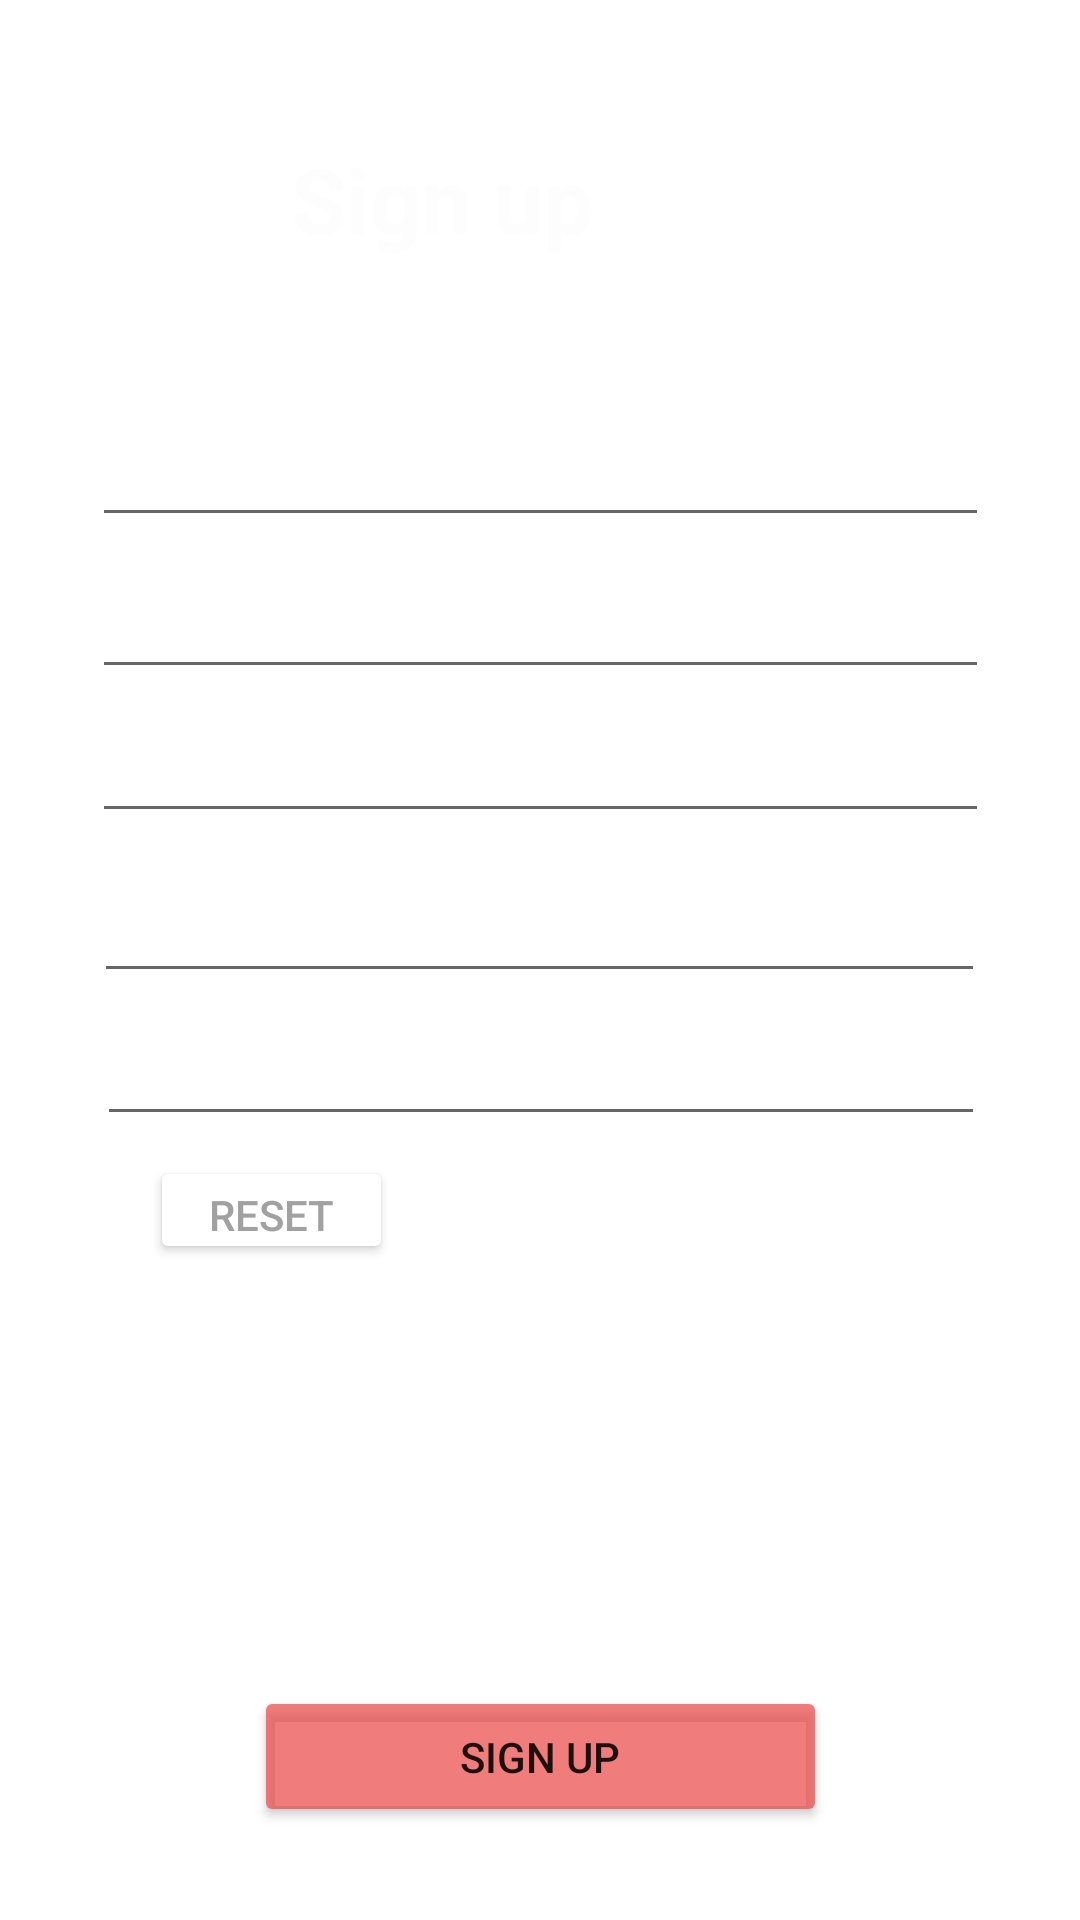

Layout XML and referenced resources for this Android screen:
<!-- AndroidManifest.xml: application theme Theme.Cupcake -->
<!-- res/layout/activity_signup_user.xml -->
<?xml version="1.0" encoding="utf-8"?>
<androidx.constraintlayout.widget.ConstraintLayout xmlns:android="http://schemas.android.com/apk/res/android"
    xmlns:app="http://schemas.android.com/apk/res-auto"
    xmlns:tools="http://schemas.android.com/tools"
    android:layout_width="match_parent"
    android:layout_height="match_parent"
    tools:context=".signup_user"
    android:background="@drawable/mae">

    <EditText
        android:id="@+id/Uusername"
        android:layout_width="299dp"
        android:layout_height="42dp"
        android:ems="10"
        android:hint="Name"
        android:inputType="textPersonName"
        android:textColorHint="#FFFFFF"
        app:layout_constraintBottom_toBottomOf="parent"
        app:layout_constraintEnd_toEndOf="parent"
        app:layout_constraintStart_toStartOf="parent"
        app:layout_constraintTop_toTopOf="parent"
        app:layout_constraintVertical_bias="0.229"
        />

    <EditText
        android:id="@+id/Ucompassword"
        android:layout_width="296dp"
        android:layout_height="45dp"
        android:ems="10"
        android:hint="ComfirmPassword"
        android:textColorHint="#FFFFFF"
        android:inputType="textPassword"
        app:layout_constraintBottom_toBottomOf="parent"
        app:layout_constraintEnd_toEndOf="parent"
        app:layout_constraintHorizontal_bias="0.504"
        app:layout_constraintStart_toStartOf="parent"
        app:layout_constraintTop_toTopOf="parent"
        app:layout_constraintVertical_bias="0.561"
        />

    <EditText
        android:id="@+id/Uemail"
        android:layout_width="299dp"
        android:layout_height="42dp"
        android:ems="10"
        android:hint="Email"
        android:inputType="textPersonName"
        android:textColorHint="#FFFFFF"
        app:layout_constraintBottom_toBottomOf="parent"
        app:layout_constraintEnd_toEndOf="parent"
        app:layout_constraintStart_toStartOf="parent"
        app:layout_constraintTop_toTopOf="parent"
        app:layout_constraintVertical_bias="0.314"
        />

    <EditText
        android:id="@+id/Umobileno"
        android:layout_width="299dp"
        android:layout_height="42dp"
        android:ems="10"
        android:hint="Mobile No"
        android:textColorHint="#FFFFFF"
        android:inputType="textPersonName"
        app:layout_constraintBottom_toBottomOf="parent"
        app:layout_constraintEnd_toEndOf="parent"
        app:layout_constraintStart_toStartOf="parent"
        app:layout_constraintTop_toTopOf="parent"
        app:layout_constraintVertical_bias="0.394"
        />

    <EditText
        android:id="@+id/Upassword"
        android:layout_width="297dp"
        android:layout_height="48dp"
        android:ems="10"
        android:hint="Password"
        android:textColorHint="#FFFFFF"
        android:inputType="textPassword"
        app:layout_constraintBottom_toBottomOf="parent"
        app:layout_constraintEnd_toEndOf="parent"
        app:layout_constraintHorizontal_bias="0.495"
        app:layout_constraintStart_toStartOf="parent"
        app:layout_constraintTop_toTopOf="parent"
        app:layout_constraintVertical_bias="0.478"
        />

    <TextView
        android:id="@+id/textView4"
        android:layout_width="166dp"
        android:layout_height="67dp"
        android:text="Sign up"
        android:textColor="#FDFDFD"
        android:textSize="90px"
        android:textStyle="bold"
        app:layout_constraintBottom_toBottomOf="parent"
        app:layout_constraintEnd_toEndOf="parent"
        app:layout_constraintStart_toStartOf="parent"
        app:layout_constraintTop_toTopOf="parent"
        app:layout_constraintVertical_bias="0.08" />

    <Button
        android:id="@+id/Ureset"
        android:layout_width="81dp"
        android:layout_height="36dp"
        android:backgroundTint="#FFFFFF"
        android:text="Reset"
        android:textColor="#A1A1A1"
        app:layout_constraintBottom_toBottomOf="parent"
        app:layout_constraintEnd_toEndOf="parent"
        app:layout_constraintHorizontal_bias="0.179"
        app:layout_constraintStart_toStartOf="parent"
        app:layout_constraintTop_toTopOf="parent"
        app:layout_constraintVertical_bias="0.638" />

    <Button
        android:id="@+id/Usignup"
        android:layout_width="191dp"
        android:layout_height="47dp"
        android:backgroundTint="#B9EB4D4B"
        android:text="Sign up"
        app:layout_constraintBottom_toBottomOf="parent"
        app:layout_constraintEnd_toEndOf="parent"
        app:layout_constraintStart_toStartOf="parent"
        app:layout_constraintTop_toTopOf="parent"
        app:layout_constraintVertical_bias="0.948" />
</androidx.constraintlayout.widget.ConstraintLayout>
<!-- resources referenced by this layout -->
<resources>
  <style name="Theme.Cupcake" parent="Theme.MaterialComponents.DayNight.DarkActionBar">
          
          <item name="colorPrimary">@color/purple_500</item>
          <item name="colorPrimaryVariant">@color/purple_700</item>
          <item name="colorOnPrimary">@color/white</item>
          
          <item name="colorSecondary">@color/teal_200</item>
          <item name="colorSecondaryVariant">@color/teal_700</item>
          <item name="colorOnSecondary">@color/black</item>
          
          <item name="android:statusBarColor" tools:targetApi="l">?attr/colorPrimaryVariant</item>
          
      </style>
  <!-- not gathered from this repository: default colours our renderer supplied (Android Studio template values) -->
  <color name="purple_500">#FF6200EE</color>
  <color name="purple_700">#FF3700B3</color>
  <color name="teal_200">#FF03DAC5</color>
  <color name="teal_700">#FF018786</color>
  <color name="black">#FF000000</color>
  <color name="white">#FFFFFFFF</color>
</resources>
